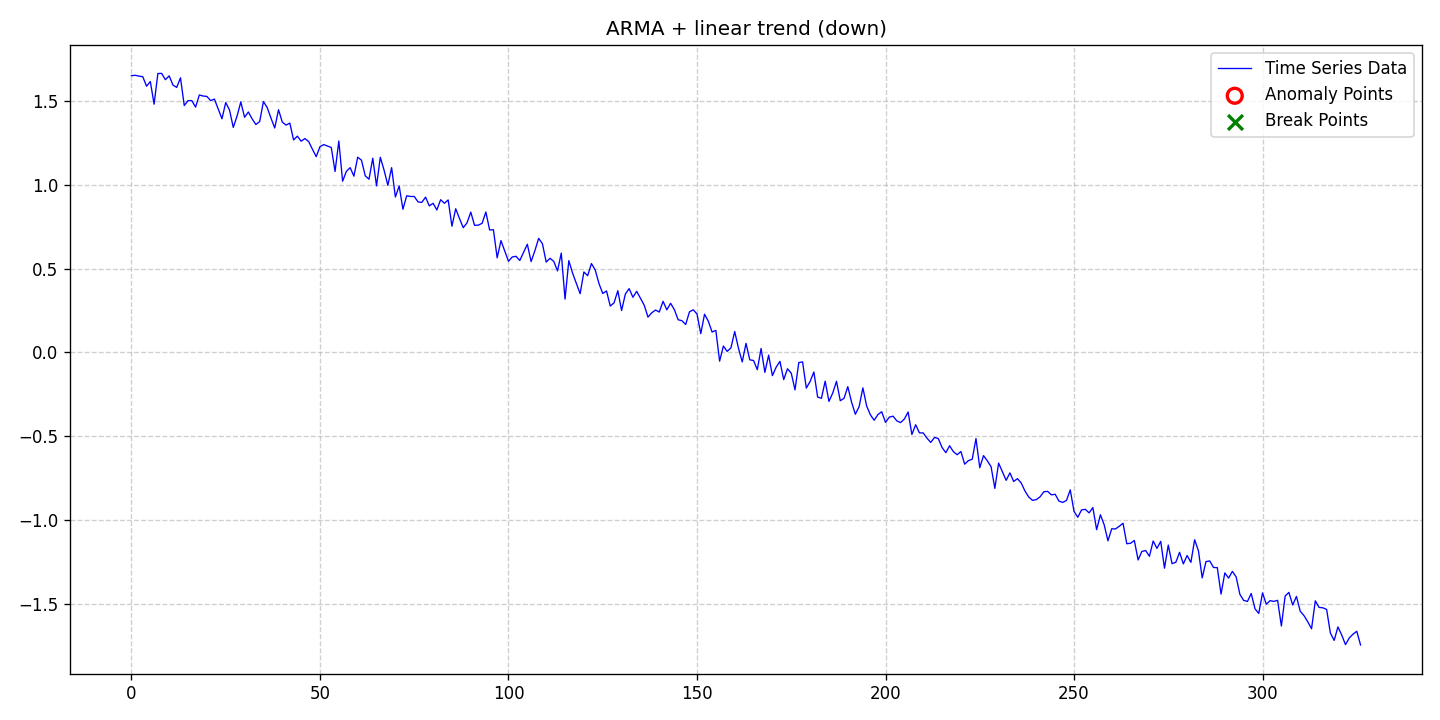

The file beside this chart, header and first rows:
date, data, stationary, det_lin_up, det_lin_down, det_quad, det_cubic, det_exp, det_damped, stoc_trend, volatility, single_seas, multiple_seas, point_anom_single, point_anom_multi, collect_anom, context_anom, mean_shift, var_shift, trend_shift, point_anom_count, point_anom_location, point_anom_point, collect_anom_count
2020-01-01, 1.649, 0, 0, 1, 0, 0, 0, 0, 0, 0, 0, 0, 0, 0, 0, 0, 0, 0, 0, 0, none, , 0
2020-01-02, 1.651, 0, 0, 1, 0, 0, 0, 0, 0, 0, 0, 0, 0, 0, 0, 0, 0, 0, 0, 0, none, , 0
2020-01-03, 1.646, 0, 0, 1, 0, 0, 0, 0, 0, 0, 0, 0, 0, 0, 0, 0, 0, 0, 0, 0, none, , 0
2020-01-04, 1.642, 0, 0, 1, 0, 0, 0, 0, 0, 0, 0, 0, 0, 0, 0, 0, 0, 0, 0, 0, none, , 0
2020-01-05, 1.585, 0, 0, 1, 0, 0, 0, 0, 0, 0, 0, 0, 0, 0, 0, 0, 0, 0, 0, 0, none, , 0
2020-01-06, 1.613, 0, 0, 1, 0, 0, 0, 0, 0, 0, 0, 0, 0, 0, 0, 0, 0, 0, 0, 0, none, , 0
2020-01-07, 1.479, 0, 0, 1, 0, 0, 0, 0, 0, 0, 0, 0, 0, 0, 0, 0, 0, 0, 0, 0, none, , 0
2020-01-08, 1.661, 0, 0, 1, 0, 0, 0, 0, 0, 0, 0, 0, 0, 0, 0, 0, 0, 0, 0, 0, none, , 0
2020-01-09, 1.662, 0, 0, 1, 0, 0, 0, 0, 0, 0, 0, 0, 0, 0, 0, 0, 0, 0, 0, 0, none, , 0
2020-01-10, 1.624, 0, 0, 1, 0, 0, 0, 0, 0, 0, 0, 0, 0, 0, 0, 0, 0, 0, 0, 0, none, , 0
2020-01-11, 1.647, 0, 0, 1, 0, 0, 0, 0, 0, 0, 0, 0, 0, 0, 0, 0, 0, 0, 0, 0, none, , 0
2020-01-12, 1.592, 0, 0, 1, 0, 0, 0, 0, 0, 0, 0, 0, 0, 0, 0, 0, 0, 0, 0, 0, none, , 0
2020-01-13, 1.578, 0, 0, 1, 0, 0, 0, 0, 0, 0, 0, 0, 0, 0, 0, 0, 0, 0, 0, 0, none, , 0
2020-01-14, 1.636, 0, 0, 1, 0, 0, 0, 0, 0, 0, 0, 0, 0, 0, 0, 0, 0, 0, 0, 0, none, , 0
2020-01-15, 1.47, 0, 0, 1, 0, 0, 0, 0, 0, 0, 0, 0, 0, 0, 0, 0, 0, 0, 0, 0, none, , 0
2020-01-16, 1.499, 0, 0, 1, 0, 0, 0, 0, 0, 0, 0, 0, 0, 0, 0, 0, 0, 0, 0, 0, none, , 0
2020-01-17, 1.5, 0, 0, 1, 0, 0, 0, 0, 0, 0, 0, 0, 0, 0, 0, 0, 0, 0, 0, 0, none, , 0
2020-01-18, 1.461, 0, 0, 1, 0, 0, 0, 0, 0, 0, 0, 0, 0, 0, 0, 0, 0, 0, 0, 0, none, , 0
2020-01-19, 1.533, 0, 0, 1, 0, 0, 0, 0, 0, 0, 0, 0, 0, 0, 0, 0, 0, 0, 0, 0, none, , 0
2020-01-20, 1.527, 0, 0, 1, 0, 0, 0, 0, 0, 0, 0, 0, 0, 0, 0, 0, 0, 0, 0, 0, none, , 0
2020-01-21, 1.525, 0, 0, 1, 0, 0, 0, 0, 0, 0, 0, 0, 0, 0, 0, 0, 0, 0, 0, 0, none, , 0
2020-01-22, 1.5, 0, 0, 1, 0, 0, 0, 0, 0, 0, 0, 0, 0, 0, 0, 0, 0, 0, 0, 0, none, , 0
2020-01-23, 1.509, 0, 0, 1, 0, 0, 0, 0, 0, 0, 0, 0, 0, 0, 0, 0, 0, 0, 0, 0, none, , 0
2020-01-24, 1.449, 0, 0, 1, 0, 0, 0, 0, 0, 0, 0, 0, 0, 0, 0, 0, 0, 0, 0, 0, none, , 0
2020-01-25, 1.392, 0, 0, 1, 0, 0, 0, 0, 0, 0, 0, 0, 0, 0, 0, 0, 0, 0, 0, 0, none, , 0
2020-01-26, 1.488, 0, 0, 1, 0, 0, 0, 0, 0, 0, 0, 0, 0, 0, 0, 0, 0, 0, 0, 0, none, , 0
2020-01-27, 1.444, 0, 0, 1, 0, 0, 0, 0, 0, 0, 0, 0, 0, 0, 0, 0, 0, 0, 0, 0, none, , 0
2020-01-28, 1.34, 0, 0, 1, 0, 0, 0, 0, 0, 0, 0, 0, 0, 0, 0, 0, 0, 0, 0, 0, none, , 0
2020-01-29, 1.407, 0, 0, 1, 0, 0, 0, 0, 0, 0, 0, 0, 0, 0, 0, 0, 0, 0, 0, 0, none, , 0
2020-01-30, 1.492, 0, 0, 1, 0, 0, 0, 0, 0, 0, 0, 0, 0, 0, 0, 0, 0, 0, 0, 0, none, , 0
2020-01-31, 1.401, 0, 0, 1, 0, 0, 0, 0, 0, 0, 0, 0, 0, 0, 0, 0, 0, 0, 0, 0, none, , 0
2020-02-01, 1.432, 0, 0, 1, 0, 0, 0, 0, 0, 0, 0, 0, 0, 0, 0, 0, 0, 0, 0, 0, none, , 0
2020-02-02, 1.391, 0, 0, 1, 0, 0, 0, 0, 0, 0, 0, 0, 0, 0, 0, 0, 0, 0, 0, 0, none, , 0
2020-02-03, 1.357, 0, 0, 1, 0, 0, 0, 0, 0, 0, 0, 0, 0, 0, 0, 0, 0, 0, 0, 0, none, , 0
2020-02-04, 1.375, 0, 0, 1, 0, 0, 0, 0, 0, 0, 0, 0, 0, 0, 0, 0, 0, 0, 0, 0, none, , 0
2020-02-05, 1.494, 0, 0, 1, 0, 0, 0, 0, 0, 0, 0, 0, 0, 0, 0, 0, 0, 0, 0, 0, none, , 0
2020-02-06, 1.458, 0, 0, 1, 0, 0, 0, 0, 0, 0, 0, 0, 0, 0, 0, 0, 0, 0, 0, 0, none, , 0
2020-02-07, 1.396, 0, 0, 1, 0, 0, 0, 0, 0, 0, 0, 0, 0, 0, 0, 0, 0, 0, 0, 0, none, , 0
2020-02-08, 1.337, 0, 0, 1, 0, 0, 0, 0, 0, 0, 0, 0, 0, 0, 0, 0, 0, 0, 0, 0, none, , 0
2020-02-09, 1.446, 0, 0, 1, 0, 0, 0, 0, 0, 0, 0, 0, 0, 0, 0, 0, 0, 0, 0, 0, none, , 0
2020-02-10, 1.372, 0, 0, 1, 0, 0, 0, 0, 0, 0, 0, 0, 0, 0, 0, 0, 0, 0, 0, 0, none, , 0
2020-02-11, 1.354, 0, 0, 1, 0, 0, 0, 0, 0, 0, 0, 0, 0, 0, 0, 0, 0, 0, 0, 0, none, , 0
2020-02-12, 1.366, 0, 0, 1, 0, 0, 0, 0, 0, 0, 0, 0, 0, 0, 0, 0, 0, 0, 0, 0, none, , 0
2020-02-13, 1.266, 0, 0, 1, 0, 0, 0, 0, 0, 0, 0, 0, 0, 0, 0, 0, 0, 0, 0, 0, none, , 0
2020-02-14, 1.288, 0, 0, 1, 0, 0, 0, 0, 0, 0, 0, 0, 0, 0, 0, 0, 0, 0, 0, 0, none, , 0
2020-02-15, 1.258, 0, 0, 1, 0, 0, 0, 0, 0, 0, 0, 0, 0, 0, 0, 0, 0, 0, 0, 0, none, , 0
2020-02-16, 1.274, 0, 0, 1, 0, 0, 0, 0, 0, 0, 0, 0, 0, 0, 0, 0, 0, 0, 0, 0, none, , 0
2020-02-17, 1.256, 0, 0, 1, 0, 0, 0, 0, 0, 0, 0, 0, 0, 0, 0, 0, 0, 0, 0, 0, none, , 0
2020-02-18, 1.21, 0, 0, 1, 0, 0, 0, 0, 0, 0, 0, 0, 0, 0, 0, 0, 0, 0, 0, 0, none, , 0
2020-02-19, 1.166, 0, 0, 1, 0, 0, 0, 0, 0, 0, 0, 0, 0, 0, 0, 0, 0, 0, 0, 0, none, , 0
2020-02-20, 1.226, 0, 0, 1, 0, 0, 0, 0, 0, 0, 0, 0, 0, 0, 0, 0, 0, 0, 0, 0, none, , 0
2020-02-21, 1.238, 0, 0, 1, 0, 0, 0, 0, 0, 0, 0, 0, 0, 0, 0, 0, 0, 0, 0, 0, none, , 0
2020-02-22, 1.229, 0, 0, 1, 0, 0, 0, 0, 0, 0, 0, 0, 0, 0, 0, 0, 0, 0, 0, 0, none, , 0
2020-02-23, 1.221, 0, 0, 1, 0, 0, 0, 0, 0, 0, 0, 0, 0, 0, 0, 0, 0, 0, 0, 0, none, , 0
2020-02-24, 1.078, 0, 0, 1, 0, 0, 0, 0, 0, 0, 0, 0, 0, 0, 0, 0, 0, 0, 0, 0, none, , 0
2020-02-25, 1.259, 0, 0, 1, 0, 0, 0, 0, 0, 0, 0, 0, 0, 0, 0, 0, 0, 0, 0, 0, none, , 0
2020-02-26, 1.02, 0, 0, 1, 0, 0, 0, 0, 0, 0, 0, 0, 0, 0, 0, 0, 0, 0, 0, 0, none, , 0
2020-02-27, 1.078, 0, 0, 1, 0, 0, 0, 0, 0, 0, 0, 0, 0, 0, 0, 0, 0, 0, 0, 0, none, , 0
2020-02-28, 1.101, 0, 0, 1, 0, 0, 0, 0, 0, 0, 0, 0, 0, 0, 0, 0, 0, 0, 0, 0, none, , 0
2020-02-29, 1.05, 0, 0, 1, 0, 0, 0, 0, 0, 0, 0, 0, 0, 0, 0, 0, 0, 0, 0, 0, none, , 0
... 267 more rows
